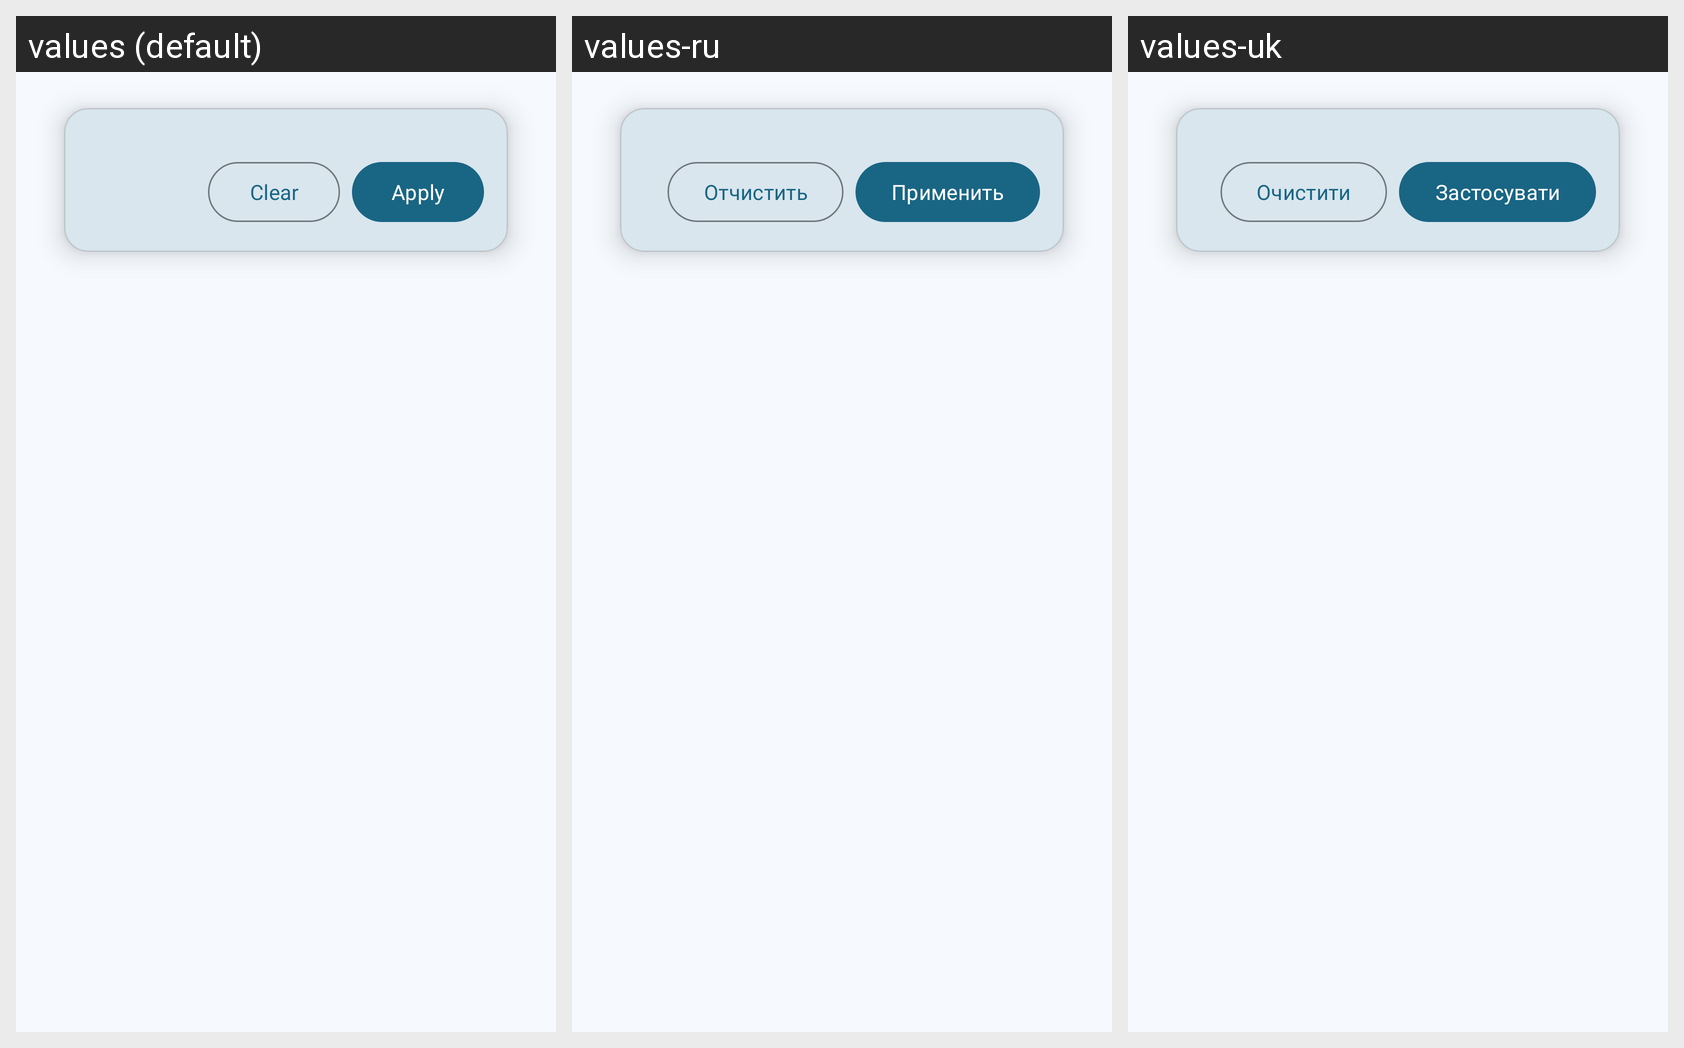

Strings drawn on this Android screen and how each of the app's shown locales translates them:
Android screen res/layout/filter_menu_action_layout.xml rendered under 3 locales, left to right: values (default), values-ru, values-uk. Device: Nexus 5 (rendered at 1080×1920; each locale shown at half size, 540×960, under a caption strip naming it); theme AppTheme.
Strings drawn on this screen, with the default value and each locale's value (text and hints the layout hard-codes, and strings that could not be matched under every locale, appear in the picture but are not listed):

clear
  values: Clear
  values-ru: Отчистить
  values-uk: Очистити

apply
  values: Apply
  values-ru: Применить
  values-uk: Застосувати
